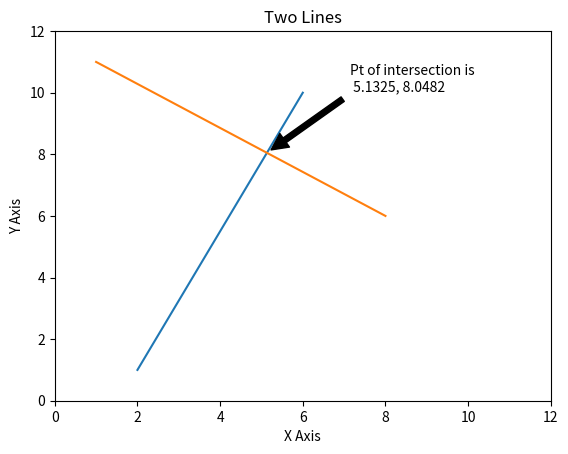

Python code for this plot:
# point_of_intersection - problem 16.3
# [redacted]

import matplotlib.pyplot as plt


def point_of_intersection(x1, y1, x2, y2):

    def slope(x, y):
        return (y[1] - x[1]) / (y[0] - x[0])

    def intercept(start, slope):
        return start[1] - slope * start[0]

    def intercept_pt(sl1, int_1, sl2, int_2):
        x = (int_2 - int_1) / (sl1 - sl2)
        y = sl1 * x + int_1
        return x, y

    def online(a,b,c):
        if c[0] <= max(a[0], b[0]) and c[0] >= min(a[0], b[0]) and \
           c[1] <= max(a[1], b[1]) and c[1] >= min(a[1], b[1]):
            return True

        return False

    def orientation(a, b, c):  # a and b are the endpoints of the line segment.
        value = (b[1] - a[1]) * (c[0] - b[0]) - (b[0] - a[0]) * (c[1] - b[1])
        if value == 0:
            return 0
        elif value >= 0:
            return 1
        else:
            return 2

    def intersect(x1, y1, x2, y2):
        o1 = orientation(x1, y1, x2)
        o2 = orientation(x1, y1, y2)
        o3 = orientation(x2, y2, x1)
        o4 = orientation(x2, y2, y1)

        if o1 != o2 and o3 != o4:
            return True

        # Co-linear tests
        if o1 == 0 and online(x1, x2, y1):
            print('online = ', online)
            return True
        if o2 == 0 and online(x1, y2, y1):
            print('online = ', online)
            return True
        if o3 == 0 and online(x2, x1, y2):
            print('online = ', online)
            return True
        if o4 == 0 and online(x2, y1, y2):
            print('online = ', online)
            return True

        return False

    def graph(x1, y1, x2, y2, intercept_x, intercept_y):
        plt.xlabel('X Axis')
        plt.ylabel('Y Axis')
        plt.title('Two Lines')
        plt.plot([x1[0], y1[0]], [x1[1], y1[1]], [x2[0], y2[0]], [x2[1], y2[1]])
        plt.axis([0, 12, 0, 12])
        plt.annotate('Pt of intersection is \n {:.4f}, {:.4f}'.format(intercept_x, intercept_y),
                     xy=(intercept_x, intercept_y), xytext=(intercept_x + 2, intercept_y + 2),
                     arrowprops=dict(facecolor='black', shrink=0.05),)
        plt.show()

    # Print co-ordinates
    print('X1 start {}, {}'.format(x1[0], x1[1]))
    print('X1 end   {}, {}'.format(y1[0], y1[1]))
    print('X2 start {}, {}'.format(x2[0], x2[1]))
    print('X2 end   {}, {}'.format(y2[0], y2[1]))
    print()

    # Calculate slope
    slope1 = slope(x1, y1)
    print('slope of line 1 = {}'.format(slope1))
    slope2 = slope(x2, y2)
    print('slope of line 2 = {}'.format(slope2))
    print()

    # if slopes are the same lines are parallel
    if slope1 == slope2:
        print('Lines are parallel, they will never meet')
        exit()

    # Find points where lines intercept y axis
    intercept_line1 = intercept(x1, slope1)
    intercept_line2 = intercept(x2, slope2)

    # Calculate point of intercept of the lines
    x_intercept, y_intercept = intercept_pt(slope1, intercept_line1, slope2, intercept_line2)
    print('X Intercept is {}'.format(x_intercept))
    print('Y Intercept is {}'.format(y_intercept))
    print()

    x = intersect(x1, x2, y1, y2)
    if x is False:
        print('The line segments intersect')
    else:
        print('The line segments do not intersect')

    graph(x1, y1, x2, y2, x_intercept, y_intercept)


if __name__ == '__main__':
    X1 = (2, 1)
    Y1 = (6, 10)
    X2 = (1, 11)
    Y2 = (8, 6)
    if X1 == Y1 or X2 == Y2:
        print("One or both of the 'lines' is a single point. Please change it/them.")
    elif X1 == X2 and Y1 == Y2:
        print('The two lines are the same. Please change one of them.')
    else:
        point_of_intersection(X1, Y1, X2, Y2)
